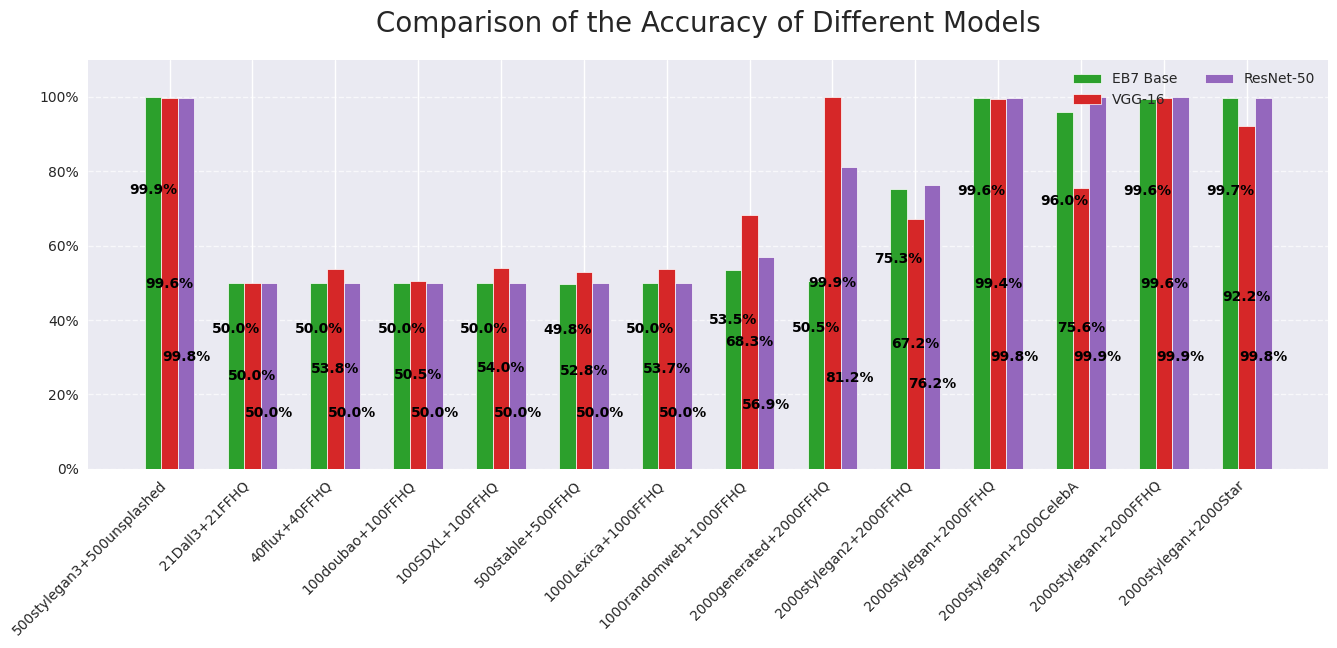

Python code for this plot:
import matplotlib.pyplot as plt
import numpy as np
import pandas as pd
from matplotlib.ticker import PercentFormatter

# 准备数据
data = {
    "Data Combination": [
        '500stylegan3+500unsplashed',
        '21Dall3+21FFHQ',
        '40flux+40FFHQ',
        '100doubao+100FFHQ',
        '100SDXL+100FFHQ',
        '500stable+500FFHQ',
        '1000Lexica+1000FFHQ',
        '1000randomweb+1000FFHQ',
        '2000generated+2000FFHQ',
        '2000stylegan2+2000FFHQ',
        '2000stylegan+2000FFHQ',
        '2000stylegan+2000CelebA',
        '2000stylegan+2000FFHQ',
        '2000stylegan+2000Star'
    ],
    "EB7 Base": [99.9,	50,	50,	50,	50,	49.8,	49.95,	53.5,	50.52,	75.3,99.6 ,	96.05,	99.58,	99.65
                 ],
    "VGG-16":   [99.6,	50,	53.75,	50.5,	54,	52.8,	53.7,	68.35,	99.88,	67.15,99.4,	75.6,	99.62,	92.25
                 ],
    "ResNet-50":[99.8,	50,	50,	50,	50,	50,	50.05,	56.85,	81.23,	76.20,99.8, 	99.88,	99.92,	99.77
                 ]
}

df = pd.DataFrame(data)

# 设置可视化风格
plt.style.use('seaborn-v0_8')
plt.rcParams.update({
    'font.family': 'DejaVu Sans',
    'font.size': 24,
    'axes.titlesize': 20,
    'axes.labelsize': 24,
    'figure.titlesize': 24
})

# ========= 柱状图 =========
fig, ax = plt.subplots(figsize=(14, 7))
x = np.arange(len(df))
width = 0.2
colors = ['#2ca02c', '#d62728', '#9467bd']

cols_to_plot = ['EB7 Base', 'VGG-16', 'ResNet-50']

for i, col in enumerate(cols_to_plot):
    bars = ax.bar(x + i * width, df[col], width, label=col, color=colors[i],
                  edgecolor='white', linewidth=0.5)

    # 添加交错内部标签
    for j, bar in enumerate(bars):
        height = bar.get_height()
        xpos = bar.get_x() + bar.get_width() / 2
        # 阈值: 柱子太矮时，放在顶部
        if height < 15:
            ax.text(xpos, height + 2, f'{height:.1f}%',
                    ha='center', va='bottom', fontsize=10, fontweight='bold', color='black')
        else:
            # 不同列交错显示
            if i == 0:
                y_pos = height * 0.75  # 偏上
            elif i == 1:
                y_pos = height * 0.5   # 正中
            else:
                y_pos = height * 0.3   # 偏下
            ax.text(xpos, y_pos, f'{height:.1f}%',
                    ha='center', va='center', fontsize=10, fontweight='bold', color='black')

ax.set_xticks(x + width)
ax.set_xticklabels(df["Data Combination"], rotation=45, ha='right')
ax.set_ylim(0, 110)
ax.yaxis.set_major_formatter(PercentFormatter())
ax.set_title('Comparison of the Accuracy of Different Models', pad=20)
ax.legend(loc='upper right', ncol=2)
ax.grid(axis='y', linestyle='--', alpha=0.7)

plt.tight_layout()
plt.savefig('model_comparison_inbar_labels.png', dpi=300)
plt.show()
